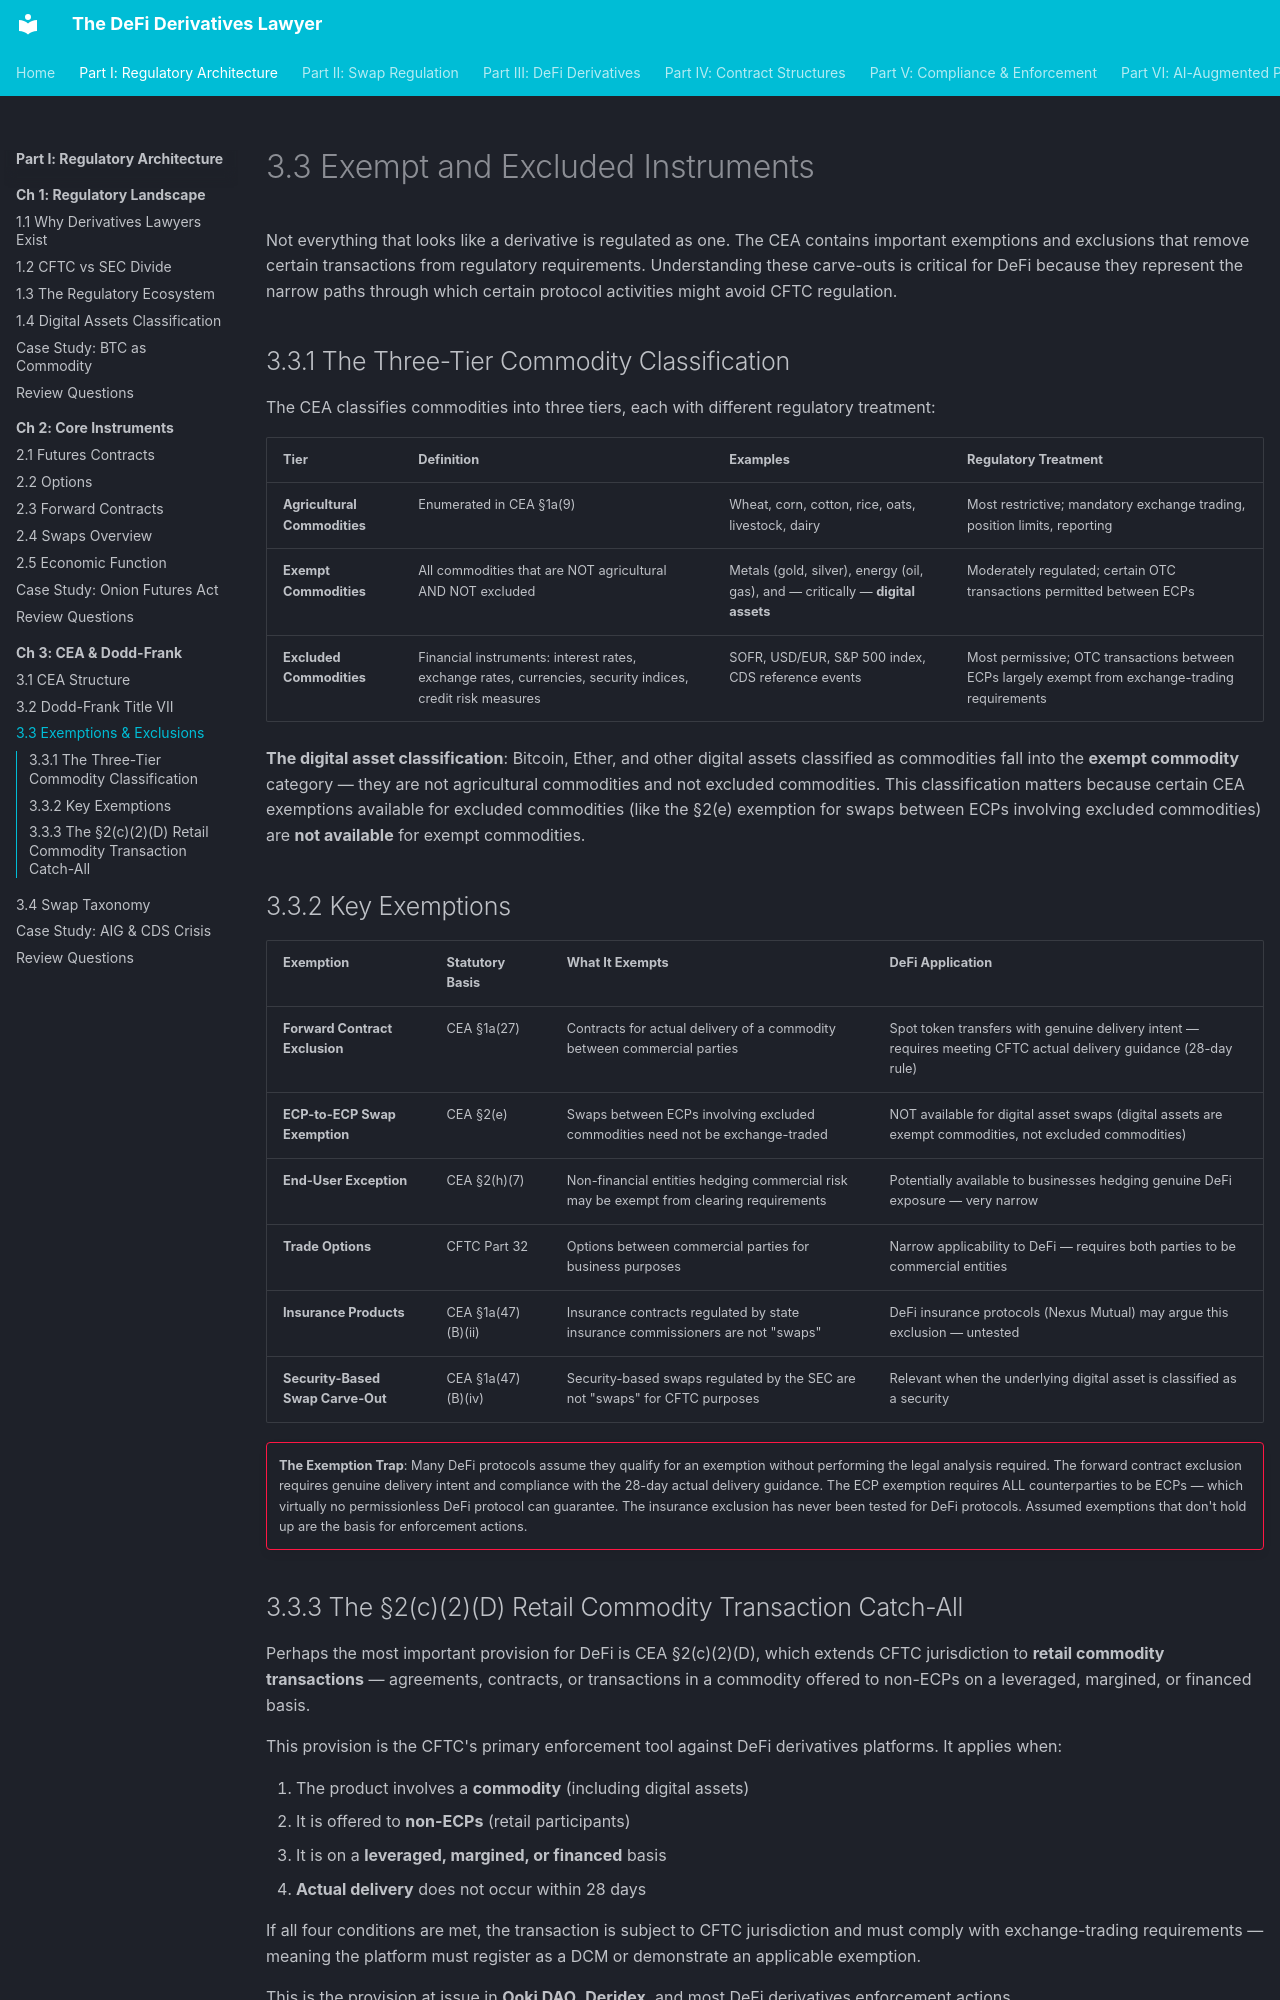

repository: Esoterics611/defi-derivatives-law · page: part-1-regulatory-architecture/chapter-3-cea-dodd-frank/3.3-exemptions-exclusions/index.html · generator: mkdocs

# 3.3 Exempt and Excluded Instruments

Not everything that looks like a derivative is regulated as one. The CEA contains important exemptions and exclusions that remove certain transactions from regulatory requirements. Understanding these carve-outs is critical for DeFi because they represent the narrow paths through which certain protocol activities might avoid CFTC regulation.

## 3.3.1 The Three-Tier Commodity Classification

The CEA classifies commodities into three tiers, each with different regulatory treatment:

| Tier | Definition | Examples | Regulatory Treatment |
|------|-----------|----------|---------------------|
| **Agricultural Commodities** | Enumerated in CEA §1a(9) | Wheat, corn, cotton, rice, oats, livestock, dairy | Most restrictive; mandatory exchange trading, position limits, reporting |
| **Exempt Commodities** | All commodities that are NOT agricultural AND NOT excluded | Metals (gold, silver), energy (oil, gas), and — critically — **digital assets** | Moderately regulated; certain OTC transactions permitted between ECPs |
| **Excluded Commodities** | Financial instruments: interest rates, exchange rates, currencies, security indices, credit risk measures | SOFR, USD/EUR, S&P 500 index, CDS reference events | Most permissive; OTC transactions between ECPs largely exempt from exchange-trading requirements |

**The digital asset classification**: Bitcoin, Ether, and other digital assets classified as commodities fall into the **exempt commodity** category — they are not agricultural commodities and not excluded commodities. This classification matters because certain CEA exemptions available for excluded commodities (like the §2(e) exemption for swaps between ECPs involving excluded commodities) are **not available** for exempt commodities.

## 3.3.2 Key Exemptions

| Exemption | Statutory Basis | What It Exempts | DeFi Application |
|-----------|----------------|-----------------|-----------------|
| **Forward Contract Exclusion** | CEA §1a(27) | Contracts for actual delivery of a commodity between commercial parties | Spot token transfers with genuine delivery intent — requires meeting CFTC actual delivery guidance (28-day rule) |
| **ECP-to-ECP Swap Exemption** | CEA §2(e) | Swaps between ECPs involving excluded commodities need not be exchange-traded | NOT available for digital asset swaps (digital assets are exempt commodities, not excluded commodities) |
| **End-User Exception** | CEA §2(h)(7) | Non-financial entities hedging commercial risk may be exempt from clearing requirements | Potentially available to businesses hedging genuine DeFi exposure — very narrow |
| **Trade Options** | CFTC Part 32 | Options between commercial parties for business purposes | Narrow applicability to DeFi — requires both parties to be commercial entities |
| **Insurance Products** | CEA §1a(47)(B)(ii) | Insurance contracts regulated by state insurance commissioners are not "swaps" | DeFi insurance protocols (Nexus Mutual) may argue this exclusion — untested |
| **Security-Based Swap Carve-Out** | CEA §1a(47)(B)(iv) | Security-based swaps regulated by the SEC are not "swaps" for CFTC purposes | Relevant when the underlying digital asset is classified as a security |

!!! danger ""
    **The Exemption Trap**: Many DeFi protocols assume they qualify for an exemption without performing the legal analysis required. The forward contract exclusion requires genuine delivery intent and compliance with the 28-day actual delivery guidance. The ECP exemption requires ALL counterparties to be ECPs — which virtually no permissionless DeFi protocol can guarantee. The insurance exclusion has never been tested for DeFi protocols. Assumed exemptions that don't hold up are the basis for enforcement actions.
